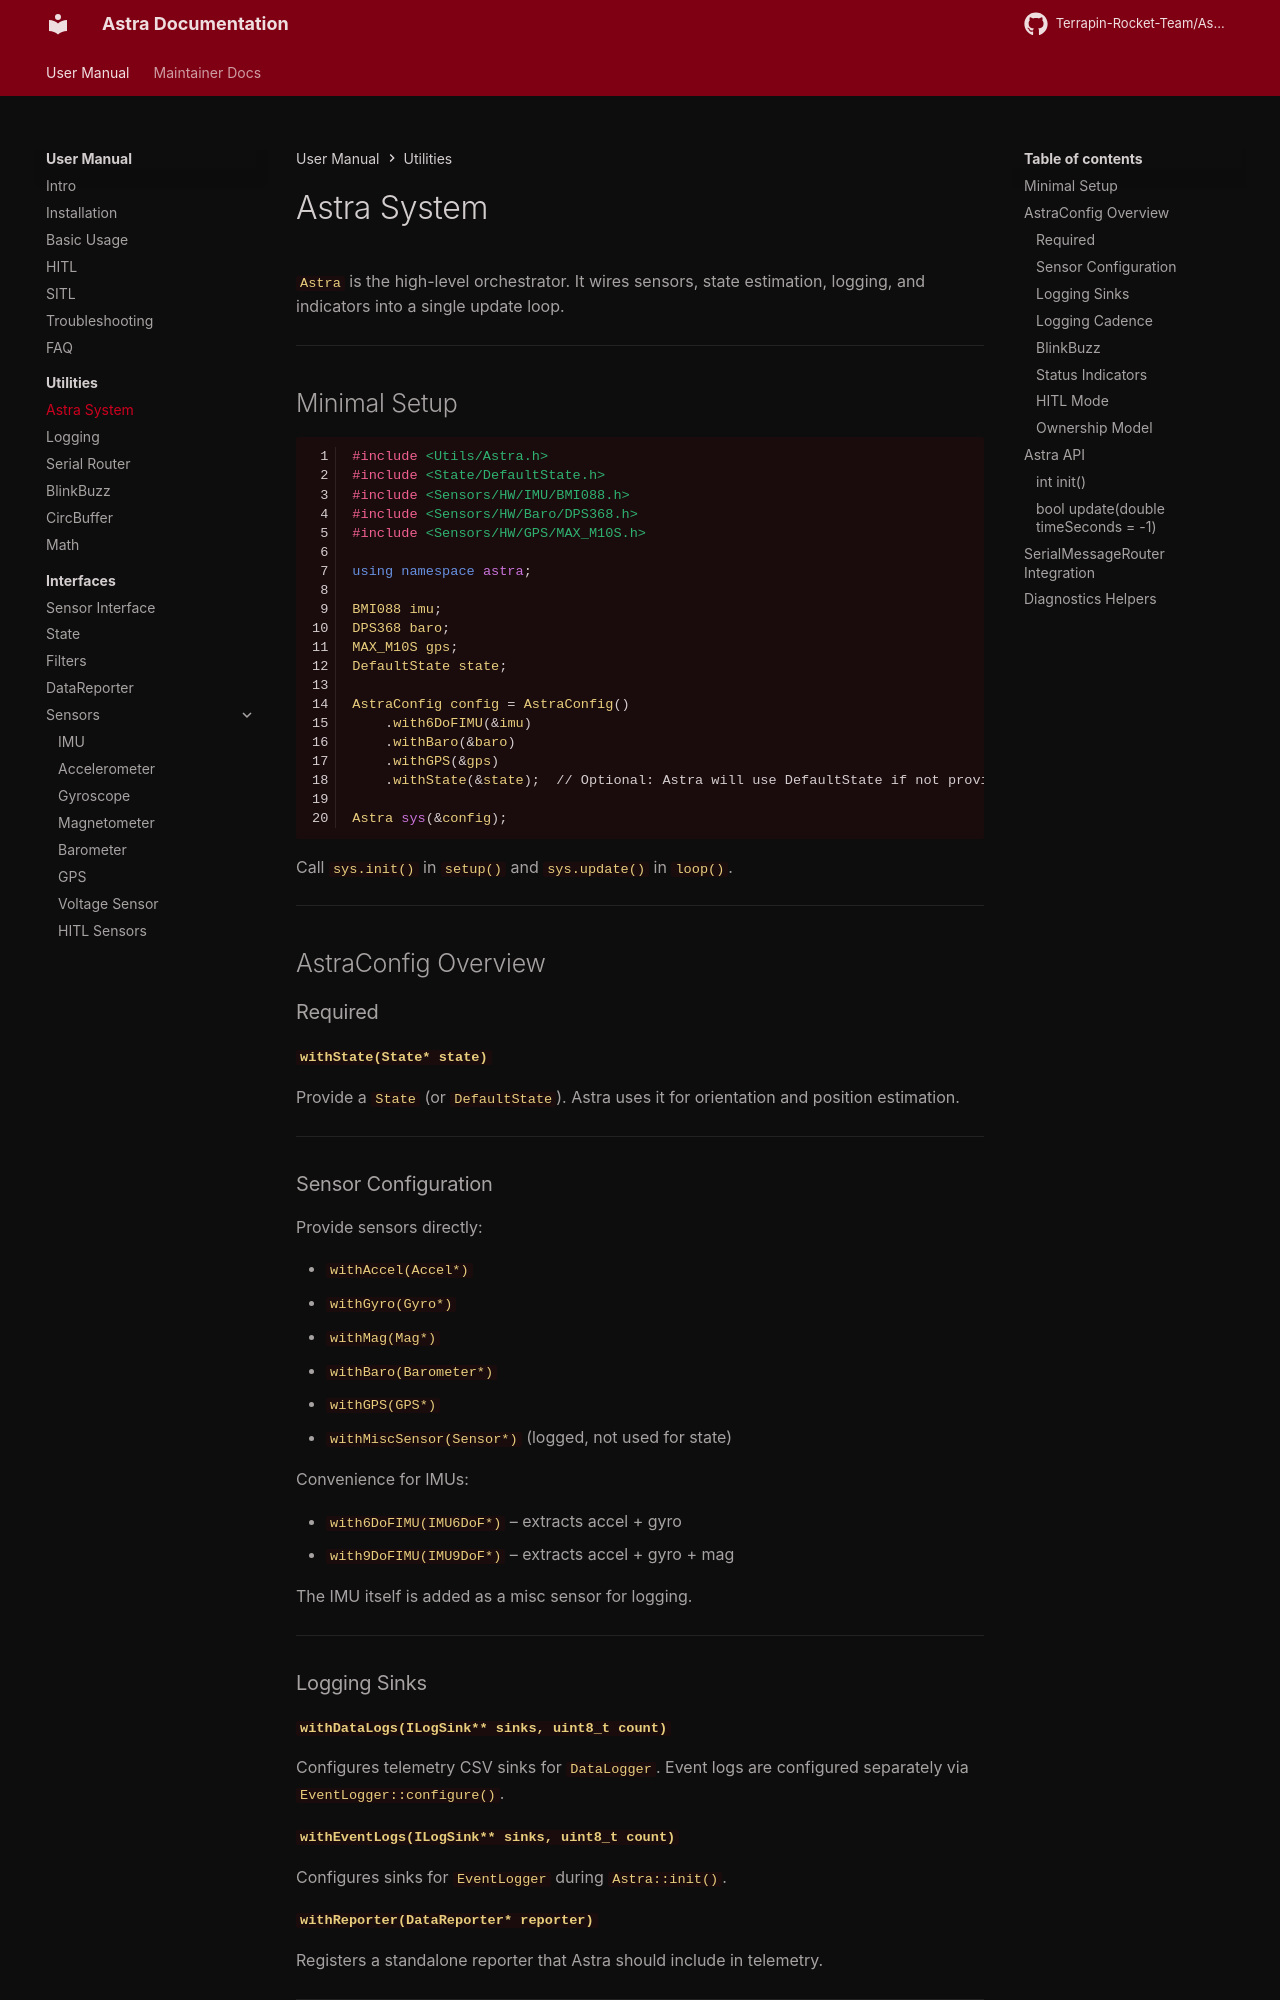

repository: Terrapin-Rocket-Team/Astra · page: user-guide/utils/mmfssys/index.html · generator: mkdocs

# Astra System

`Astra` is the high-level orchestrator. It wires sensors, state estimation, logging, and indicators into a single update loop.

---

## Minimal Setup

```cpp
#include <Utils/Astra.h>
#include <State/DefaultState.h>
#include <Sensors/HW/IMU/BMI088.h>
#include <Sensors/HW/Baro/DPS368.h>
#include <Sensors/HW/GPS/MAX_M10S.h>

using namespace astra;

BMI088 imu;
DPS368 baro;
MAX_M10S gps;
DefaultState state;

AstraConfig config = AstraConfig()
    .with6DoFIMU(&imu)
    .withBaro(&baro)
    .withGPS(&gps)
    .withState(&state);  // Optional: Astra will use DefaultState if not provided

Astra sys(&config);
```

Call `sys.init()` in `setup()` and `sys.update()` in `loop()`.

---

## AstraConfig Overview

### Required

**`withState(State* state)`**

Provide a `State` (or `DefaultState`). Astra uses it for orientation and position estimation.

---

### Sensor Configuration

Provide sensors directly:

- `withAccel(Accel*)`
- `withGyro(Gyro*)`
- `withMag(Mag*)`
- `withBaro(Barometer*)`
- `withGPS(GPS*)`
- `withMiscSensor(Sensor*)` (logged, not used for state)

Convenience for IMUs:

- `with6DoFIMU(IMU6DoF*)` – extracts accel + gyro
- `with9DoFIMU(IMU9DoF*)` – extracts accel + gyro + mag

The IMU itself is added as a misc sensor for logging.

---

### Logging Sinks

**`withDataLogs(ILogSink** sinks, uint8_t count)`**

Configures telemetry CSV sinks for `DataLogger`. Event logs are configured separately via `EventLogger::configure()`.

**`withEventLogs(ILogSink** sinks, uint8_t count)`**

Configures sinks for `EventLogger` during `Astra::init()`.

**`withReporter(DataReporter* reporter)`**

Registers a standalone reporter that Astra should include in telemetry.

---
